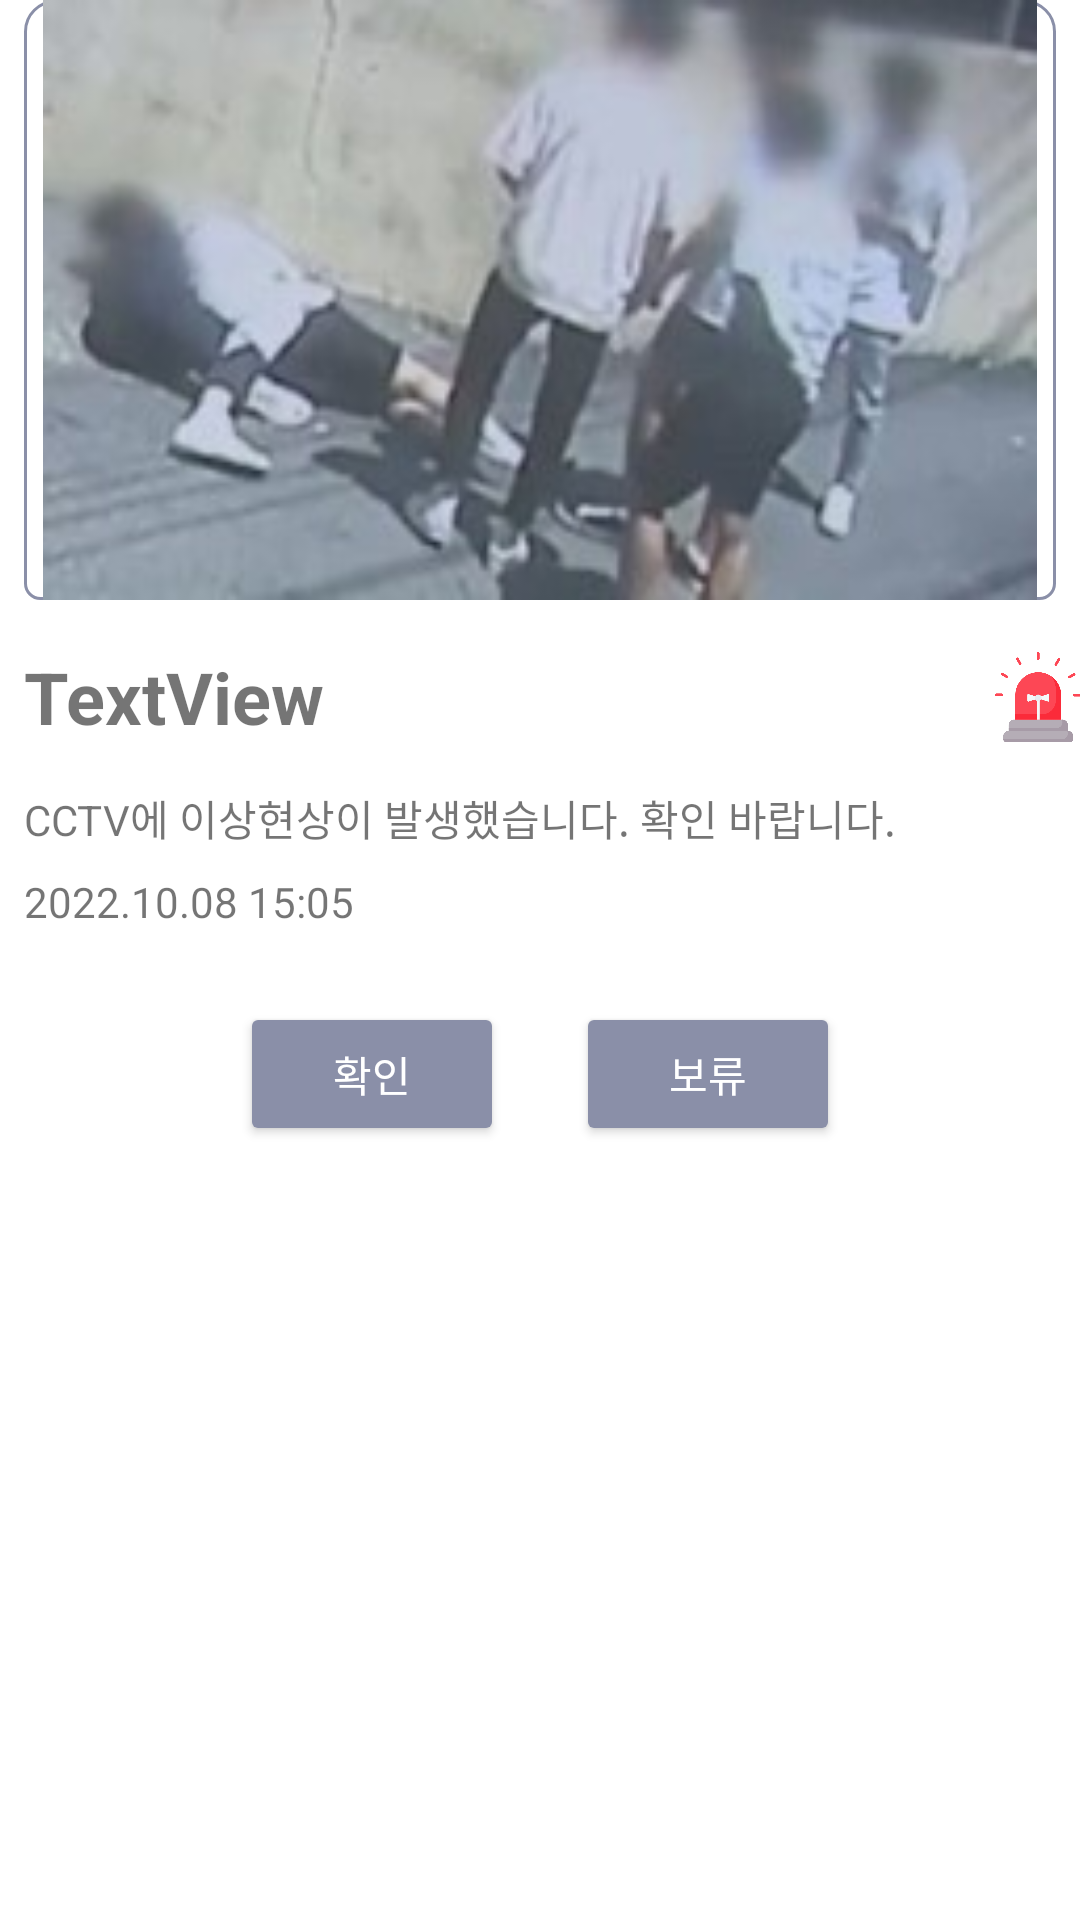

Reconstruct the res/layout file that produces this screen, plus the resources it refers to.
<!-- AndroidManifest.xml: application theme Theme.Pocket -->
<!-- res/layout/cctv_list.xml -->
<?xml version="1.0" encoding="utf-8"?>
<androidx.constraintlayout.widget.ConstraintLayout xmlns:android="http://schemas.android.com/apk/res/android"
    xmlns:app="http://schemas.android.com/apk/res-auto"
    xmlns:tools="http://schemas.android.com/tools"
    android:layout_width="match_parent"
    android:layout_height="match_parent"
    android:layout_margin="16dp"
    android:background="#FFFFFF">

    <LinearLayout
        android:id="@+id/linB"
        android:layout_width="0dp"
        android:layout_height="200dp"
        android:layout_marginStart="8dp"
        android:layout_marginEnd="8dp"
        android:background="@drawable/cctv"
        android:orientation="horizontal"
        app:layout_constraintEnd_toEndOf="parent"
        app:layout_constraintStart_toStartOf="parent"
        app:layout_constraintTop_toTopOf="parent">

        <ImageView
            android:id="@+id/imgCctv"
            android:layout_width="match_parent"
            android:layout_height="match_parent"
            android:layout_marginEnd="0dp"
            android:layout_marginRight="279dp"
            app:layout_constraintBottom_toBottomOf="parent"
            app:layout_constraintEnd_toEndOf="parent"
            app:layout_constraintStart_toStartOf="parent"
            app:layout_constraintTop_toTopOf="parent"
            app:srcCompat="@drawable/school" />
    </LinearLayout>

    <TextView
        android:id="@+id/tvCctvText"
        android:layout_width="0dp"
        android:layout_height="wrap_content"
        android:layout_marginTop="14dp"
        android:text="CCTV에 이상현상이 발생했습니다. 확인 바랍니다."
        app:layout_constraintStart_toStartOf="@+id/tvBtn"
        app:layout_constraintTop_toBottomOf="@+id/tvBtn" />

    <TextView
        android:id="@+id/tvDay"
        android:layout_width="0dp"
        android:layout_height="wrap_content"
        android:layout_marginTop="8dp"
        android:text="2022.10.08 15:05"
        android:textAlignment="viewStart"
        app:layout_constraintStart_toStartOf="@+id/tvCctvText"
        app:layout_constraintTop_toBottomOf="@+id/tvCctvText" />

    <TextView
        android:id="@+id/textView3"
        android:layout_width="0dp"
        android:layout_height="20dp"
        app:layout_constraintEnd_toEndOf="parent"
        app:layout_constraintHorizontal_bias="0.0"
        app:layout_constraintStart_toStartOf="parent"
        app:layout_constraintTop_toBottomOf="@+id/btnYes" />

    <Button
        android:id="@+id/btnYes"
        android:layout_width="wrap_content"
        android:layout_height="wrap_content"
        android:layout_marginTop="24dp"
        android:layout_marginEnd="24dp"
        android:backgroundTint="#8A8FA8"
        android:text="확인"
        android:textColor="#FFFFFF"
        app:cornerRadius="10dp"
        app:iconPadding="8dp"
        app:layout_constraintEnd_toStartOf="@+id/btnWait"
        app:layout_constraintHorizontal_bias="0.5"
        app:layout_constraintHorizontal_chainStyle="packed"
        app:layout_constraintStart_toStartOf="parent"
        app:layout_constraintTop_toBottomOf="@+id/tvDay" />

    <Button
        android:id="@+id/btnWait"
        android:layout_width="wrap_content"
        android:layout_height="wrap_content"
        android:backgroundTint="#8A8FA8"
        android:text="보류"
        android:textColor="#FFFFFF"
        app:cornerRadius="10dp"
        app:iconPadding="8dp"
        app:layout_constraintBottom_toBottomOf="@+id/btnYes"
        app:layout_constraintEnd_toEndOf="parent"
        app:layout_constraintHorizontal_bias="0.5"
        app:layout_constraintStart_toEndOf="@+id/btnYes"
        app:layout_constraintTop_toTopOf="@+id/btnYes" />

    <ImageView
        android:id="@+id/imgIcon"
        android:layout_width="30dp"
        android:layout_height="30dp"
        android:layout_marginStart="132dp"
        app:layout_constraintBottom_toBottomOf="@+id/tvBtn"
        app:layout_constraintEnd_toEndOf="@+id/linB"
        app:layout_constraintStart_toEndOf="@+id/tvBtn"
        app:layout_constraintTop_toTopOf="@+id/tvBtn"
        app:srcCompat="@drawable/warning_icon" />

    <TextView
        android:id="@+id/tvBtn"
        android:layout_width="200dp"
        android:layout_height="0dp"
        android:layout_marginTop="16dp"
        android:layout_weight="1"
        android:text="TextView"
        android:textSize="24sp"
        android:textStyle="bold"
        app:layout_constraintStart_toStartOf="@+id/linB"
        app:layout_constraintTop_toBottomOf="@+id/linB" />

</androidx.constraintlayout.widget.ConstraintLayout>
<!-- resources referenced by this layout -->
<resources>
  <!-- drawable cctv (drawable) -->
  <?xml version="1.0" encoding="utf-8"?>
  <selector xmlns:android="http://schemas.android.com/apk/res/android">
  
      <item>
          <shape android:shape="rectangle">
              <stroke android:width = "1dp" android:color = "#8A8FA8"/>
              <corners
                  android:bottomRightRadius="5dp"
                  android:bottomLeftRadius="5dp"
                  android:topLeftRadius="10dp"
                  android:topRightRadius="10dp"/>
          </shape>
      </item>
  
      <item
          android:bottom="1dp"
          android:left="1dp"
          android:right="1dp"
          android:top="1dp">
          <shape android:shape="rectangle">
              <solid android:color="#FFFFFF"/>
              <corners
                  android:bottomRightRadius="10dp"
                  android:bottomLeftRadius="10dp"
                  android:topLeftRadius="10dp"
                  android:topRightRadius="10dp"/>
          </shape>
      </item>
  
  </selector>
  <!-- drawable school: jpg bitmap (drawable, 8725 bytes) -->
  <!-- drawable warning_icon: png bitmap (drawable, 16130 bytes) -->
  <style name="Theme.Pocket" parent="Theme.MaterialComponents.Light.NoActionBar">
          
          <item name="colorPrimary">@color/purple_500</item>
          <item name="colorPrimaryVariant">@color/purple_700</item>
          <item name="colorOnPrimary">@color/white</item>
          
          <item name="colorSecondary">@color/teal_200</item>
          <item name="colorSecondaryVariant">@color/teal_700</item>
          <item name="colorOnSecondary">@color/black</item>
          
          <item name="android:statusBarColor" tools:targetApi="l">?attr/colorPrimaryVariant</item>
          
      </style>
  <color name="purple_500">#6FA1DD</color>
  <color name="purple_700">#7C7C7C</color>
  <color name="white">#FFFFFF</color>
  <color name="teal_200">#FF03DAC5</color>
  <color name="teal_700">#FF018786</color>
  <color name="black">#FF000000</color>
</resources>
